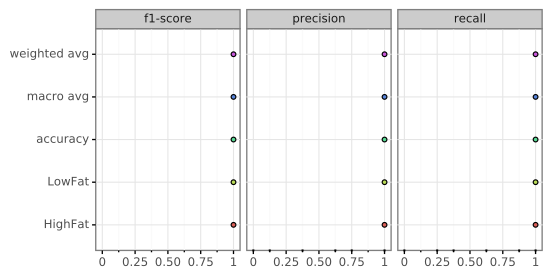

The file beside this chart, header and first rows:
, HighFat, LowFat, accuracy, macro avg, weighted avg
precision, 1.0, 1.0, 1.0, 1.0, 1.0
recall, 1.0, 1.0, 1.0, 1.0, 1.0
f1-score, 1.0, 1.0, 1.0, 1.0, 1.0
support, 45.0, 45.0, 1.0, 90.0, 90.0
